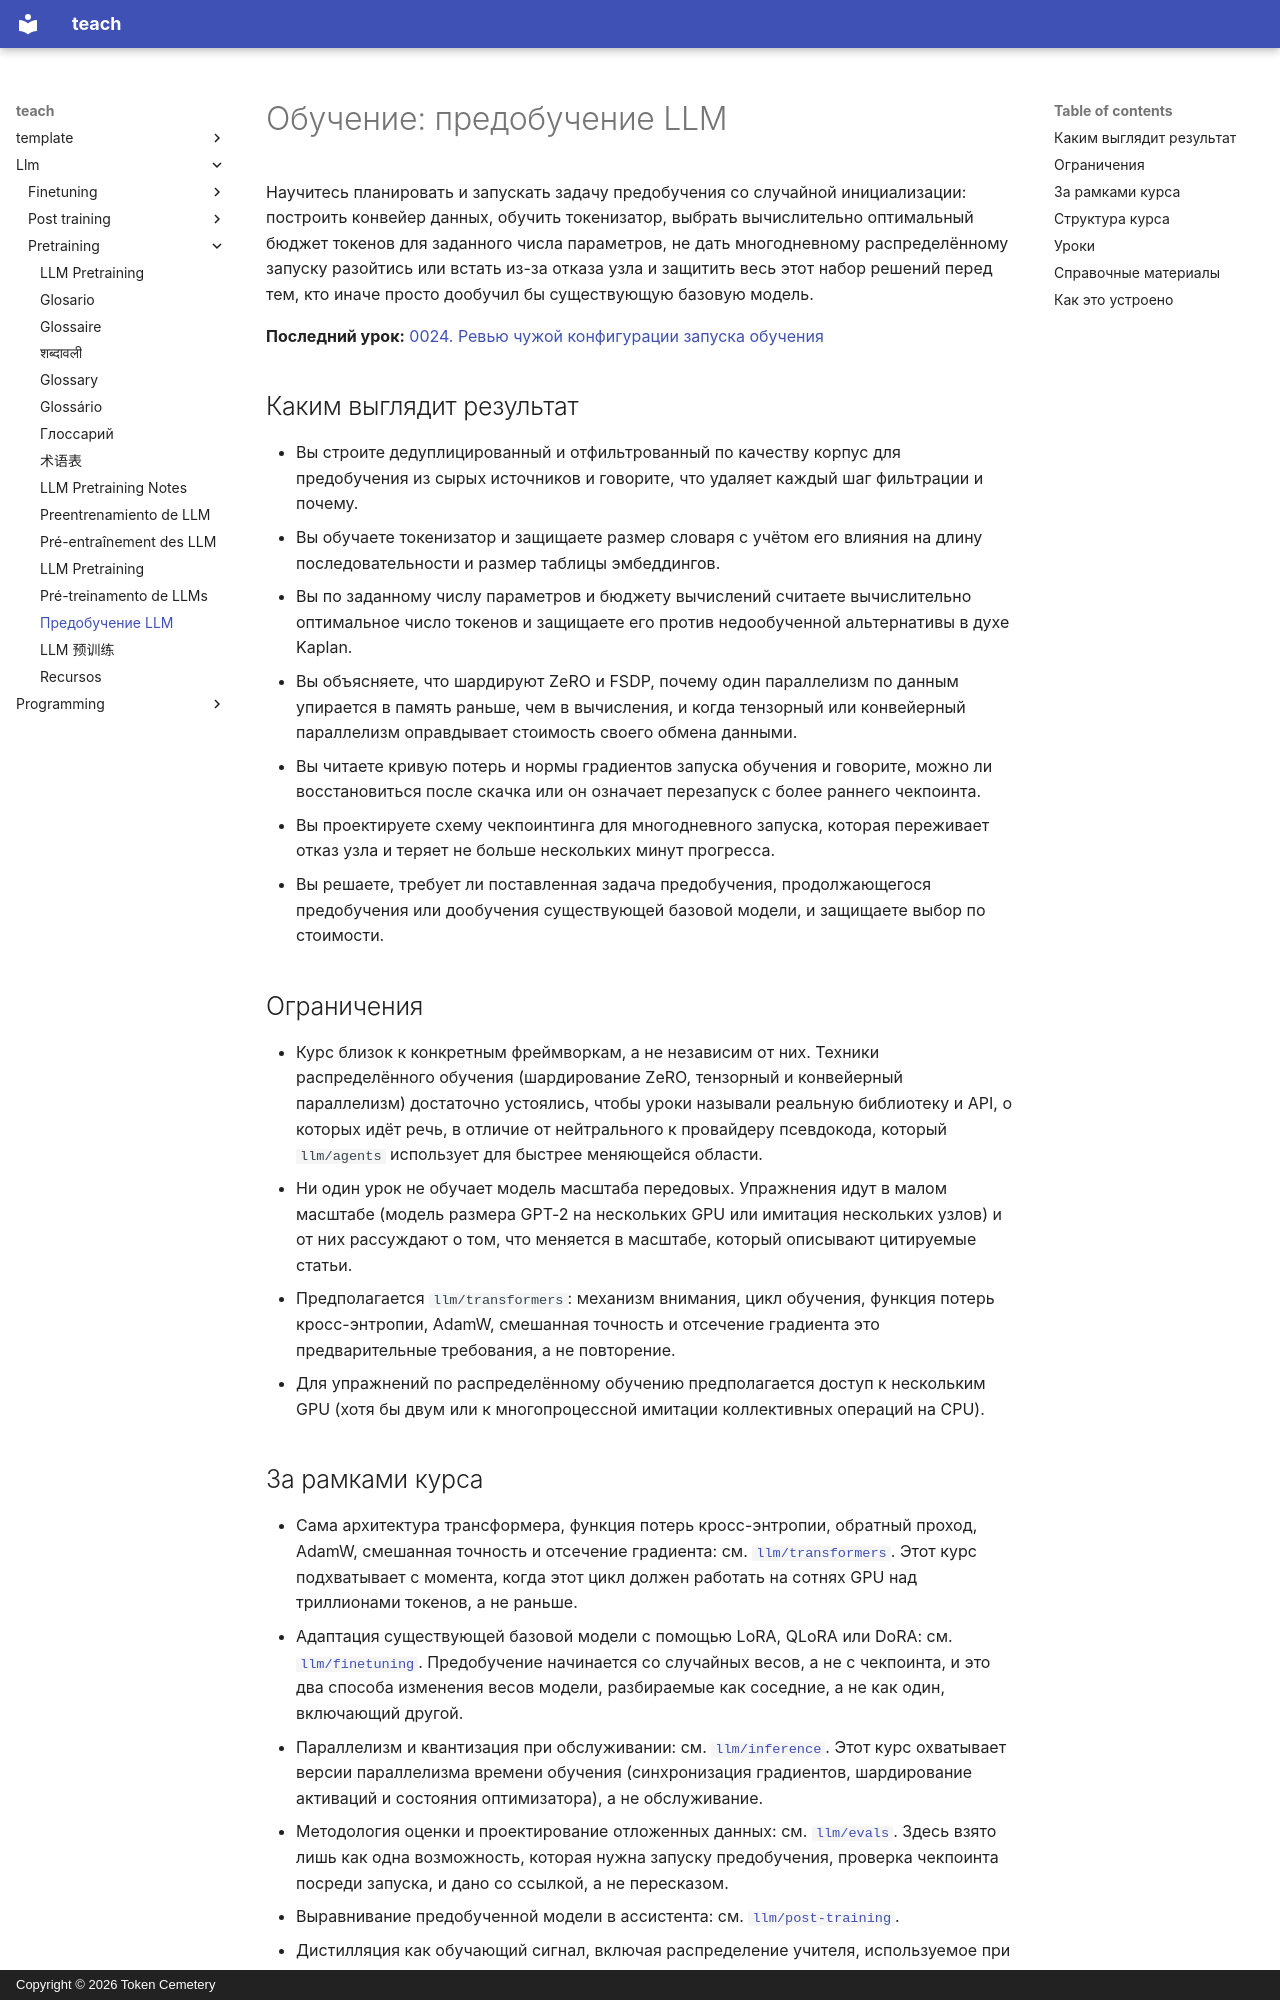

repository: TokenCemetery/teach · page: llm/pretraining/README.ru/index.html · generator: mkdocs · copyright: Copyright © 2026 Token Cemetery

---
title: "Предобучение LLM"
description: "Обучение модели с нуля в большом масштабе: данные, токенизатор, распределённое обучение и защитимый бюджет вычислений"
type: topic
---

# Обучение: предобучение LLM

Научитесь планировать и запускать задачу предобучения со случайной инициализации: построить конвейер данных, обучить токенизатор, выбрать вычислительно оптимальный бюджет токенов для заданного числа параметров, не дать многодневному распределённому запуску разойтись или встать из-за отказа узла и защитить весь этот набор решений перед тем, кто иначе просто дообучил бы существующую базовую модель.

**Последний урок:** [0024. Ревью чужой конфигурации запуска обучения](lessons/0024-reviewing-someone-elses-training-run-config.md)

## Каким выглядит результат

- Вы строите дедуплицированный и отфильтрованный по качеству корпус для предобучения из сырых источников и говорите, что удаляет каждый шаг фильтрации и почему.
- Вы обучаете токенизатор и защищаете размер словаря с учётом его влияния на длину последовательности и размер таблицы эмбеддингов.
- Вы по заданному числу параметров и бюджету вычислений считаете вычислительно оптимальное число токенов и защищаете его против недообученной альтернативы в духе Kaplan.
- Вы объясняете, что шардируют ZeRO и FSDP, почему один параллелизм по данным упирается в память раньше, чем в вычисления, и когда тензорный или конвейерный параллелизм оправдывает стоимость своего обмена данными.
- Вы читаете кривую потерь и нормы градиентов запуска обучения и говорите, можно ли восстановиться после скачка или он означает перезапуск с более раннего чекпоинта.
- Вы проектируете схему чекпоинтинга для многодневного запуска, которая переживает отказ узла и теряет не больше нескольких минут прогресса.
- Вы решаете, требует ли поставленная задача предобучения, продолжающегося предобучения или дообучения существующей базовой модели, и защищаете выбор по стоимости.

## Ограничения

- Курс близок к конкретным фреймворкам, а не независим от них. Техники распределённого обучения (шардирование ZeRO, тензорный и конвейерный параллелизм) достаточно устоялись, чтобы уроки называли реальную библиотеку и API, о которых идёт речь, в отличие от нейтрального к провайдеру псевдокода, который `llm/agents` использует для быстрее меняющейся области.
- Ни один урок не обучает модель масштаба передовых. Упражнения идут в малом масштабе (модель размера GPT-2 на нескольких GPU или имитация нескольких узлов) и от них рассуждают о том, что меняется в масштабе, который описывают цитируемые статьи.
- Предполагается `llm/transformers`: механизм внимания, цикл обучения, функция потерь кросс-энтропии, AdamW, смешанная точность и отсечение градиента это предварительные требования, а не повторение.
- Для упражнений по распределённому обучению предполагается доступ к нескольким GPU (хотя бы двум или к многопроцессной имитации коллективных операций на CPU).

## За рамками курса

- Сама архитектура трансформера, функция потерь кросс-энтропии, обратный проход, AdamW, смешанная точность и отсечение градиента: см. [`llm/transformers`](../../llm/transformers/). Этот курс подхватывает с момента, когда этот цикл должен работать на сотнях GPU над триллионами токенов, а не раньше.
- Адаптация существующей базовой модели с помощью LoRA, QLoRA или DoRA: см. [`llm/finetuning`](../../llm/finetuning/). Предобучение начинается со случайных весов, а не с чекпоинта, и это два способа изменения весов модели, разбираемые как соседние, а не как один, включающий другой.
- Параллелизм и квантизация при обслуживании: см. [`llm/inference`](../../llm/inference/). Этот курс охватывает версии параллелизма времени обучения (синхронизация градиентов, шардирование активаций и состояния оптимизатора), а не обслуживание.
- Методология оценки и проектирование отложенных данных: см. [`llm/evals`](../../llm/evals/). Здесь взято лишь как одна возможность, которая нужна запуску предобучения, проверка чекпоинта посреди запуска, и дано со ссылкой, а не пересказом.
- Выравнивание предобученной модели в ассистента: см. [`llm/post-training`](../../llm/post-training/).
- Дистилляция как обучающий сигнал, включая распределение учителя, используемое при предобучении: см. [`llm/distillation`](../../llm/distillation/). Тот курс учит функции потерь и выбору данных; запуск задачи предобучения остаётся здесь.
